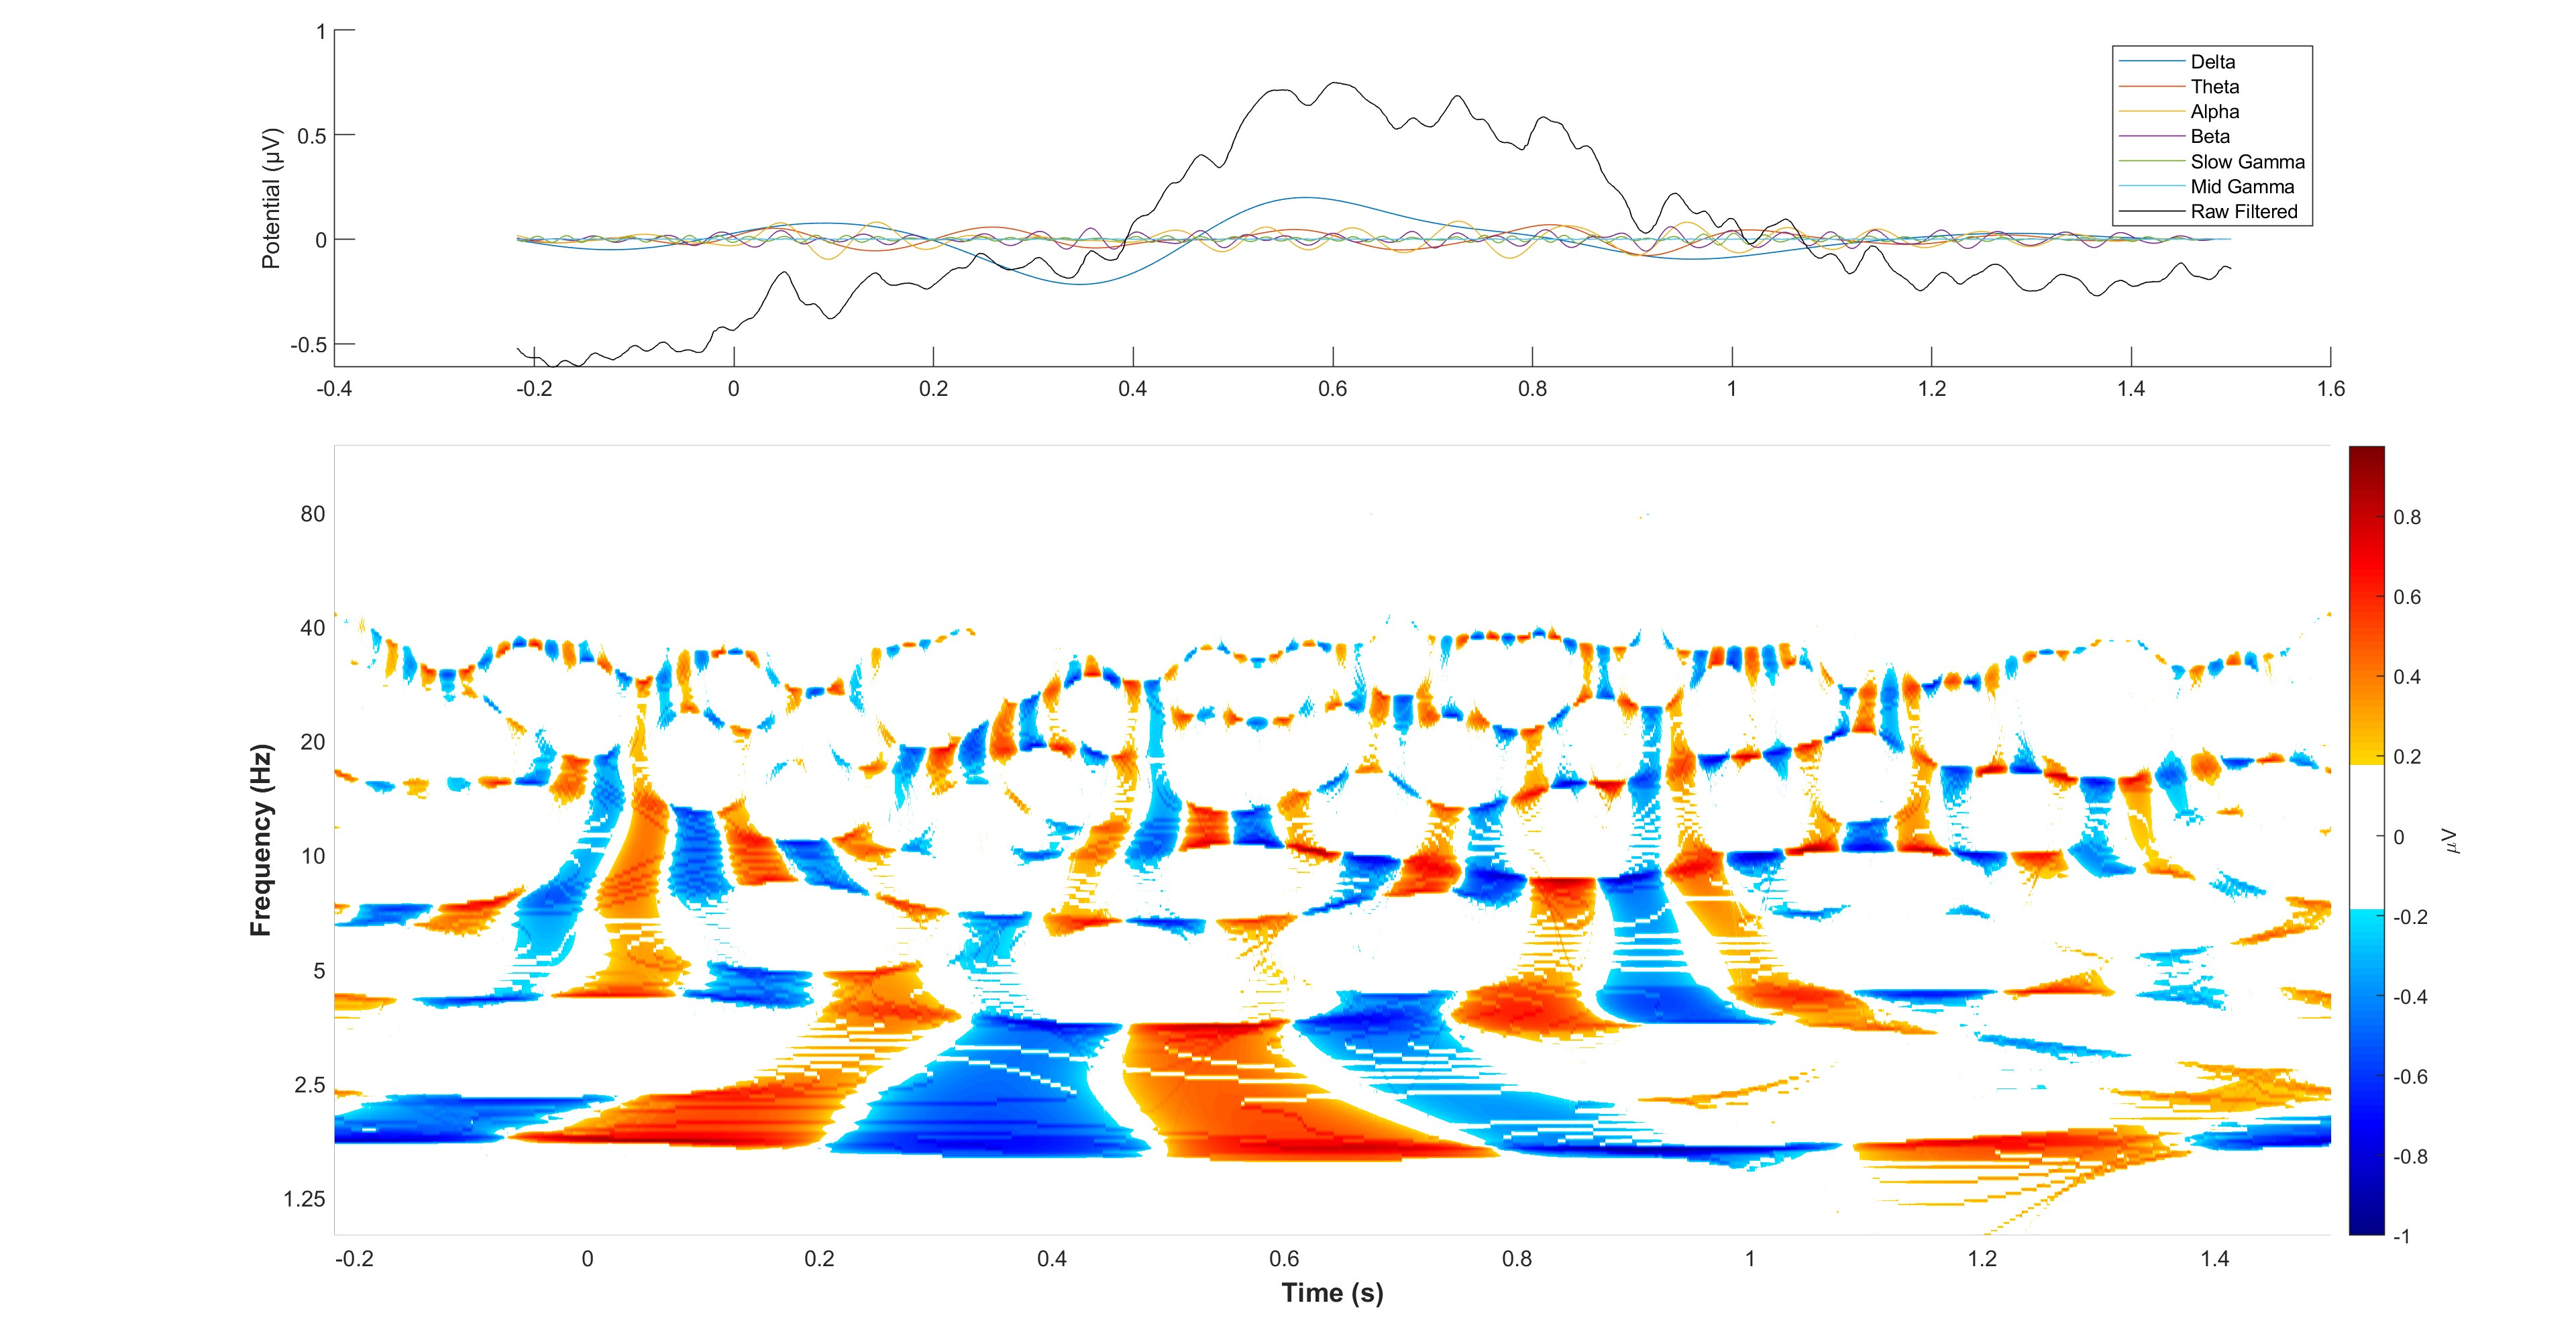

Data behind this chart, as committed beside it:
-0.19399999999998224, 0.6160138609066985
-0.1937, 0.6152
-0.1934, 0.6142
-0.1931, 0.6132
-0.1928, 0.612
-0.1925, 0.6106
-0.1922, 0.6089
-0.1919, 0.607
-0.1916, 0.6049
-0.1913, 0.6026
-0.191, 0.6002
-0.1907, 0.5978
-0.1904, 0.5956
-0.1901, 0.5939
-0.1898, 0.5925
-0.1895, 0.5914
-0.1892, 0.5907
-0.1889, 0.5902
-0.1886, 0.5898
-0.1883, 0.5894
-0.188, 0.5887
-0.1877, 0.5875
-0.1874, 0.5859
-0.1871, 0.584
-0.1868, 0.5821
-0.1865, 0.5805
-0.1862, 0.5794
-0.1859, 0.5785
-0.1856, 0.5778
-0.1853, 0.5771
-0.185, 0.5762
-0.1847, 0.5752
-0.1844, 0.5743
-0.1841, 0.5736
-0.1838, 0.5732
-0.1835, 0.5731
-0.1832, 0.5732
-0.1829, 0.5734
-0.1826, 0.5734
-0.1823, 0.5732
-0.182, 0.5729
-0.1817, 0.5725
-0.1814, 0.5721
-0.1811, 0.5717
-0.1808, 0.5714
-0.1805, 0.5711
-0.1802, 0.5709
-0.1799, 0.5709
-0.1796, 0.571
-0.1793, 0.571
-0.179, 0.571
-0.1787, 0.5708
-0.1784, 0.5705
-0.1781, 0.5701
-0.1778, 0.5698
-0.1775, 0.5697
-0.1772, 0.5696
-0.1769, 0.5696
-0.1766, 0.5697
-0.1763, 0.5697
-0.176, 0.5698
... 5,578 more rows
